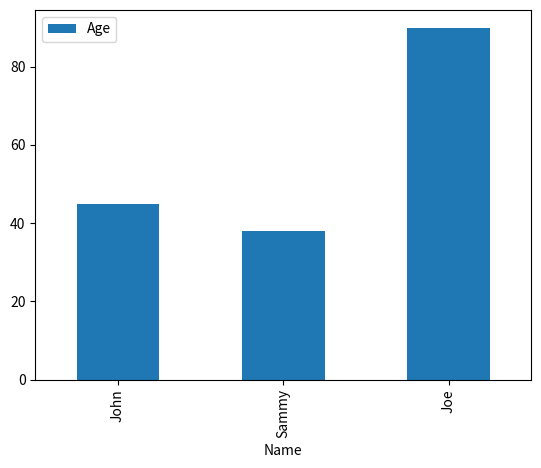

The matplotlib source for this figure:
# importing pandas library 
import pandas as pd 
# importing matplotlib library 
import matplotlib.pyplot as plt 

# creating dataframe 
df = pd.DataFrame({ 
	'Name': ['John', 'Sammy', 'Joe'], 
	'Age': [45, 38, 90] 
}) 

# plotting a bar graph 
df.plot(x="Name", y="Age", kind="bar") 
